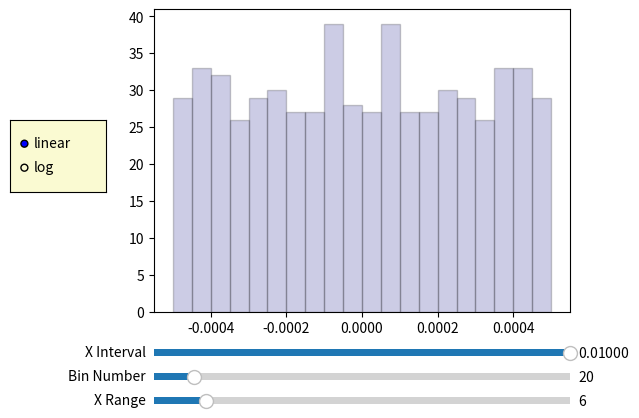

Write the Python code that produced this figure.
import numpy as np
from scipy.stats import norm
import matplotlib.pyplot as plt
from matplotlib.widgets import Slider, RadioButtons


# Initial parameters
range_x = 6
interval_x = 0.01
bin_nr = 20

# Specify x-values
x_values = np.arange(-range_x/2, range_x/2, interval_x)

# Compute cdf and round to 3 decimal places
y_values = norm.cdf(x_values)
y_round_3 = np.round(y_values, 3)

# Compute error
error_3 = y_values - y_round_3

# Create figure and axis
fig, ax = plt.subplots()
plt.subplots_adjust(left=0.25, bottom=0.25)

# Initial plot of error histogram
hist, bins, _ = ax.hist(error_3, bins=bin_nr, color='navy', edgecolor='black', alpha=0.2)

# Specify sliders
ax_bin_slider = plt.axes([0.25, 0.1, 0.65, 0.03], facecolor='lightgoldenrodyellow')
ax_range_slider = plt.axes([0.25, 0.05, 0.65, 0.03], facecolor='lightgoldenrodyellow')
ax_interval_slider = plt.axes([0.25, 0.15, 0.65, 0.03], facecolor='lightgoldenrodyellow')
ax_radio_scaling = plt.axes([0.025, 0.5, 0.15, 0.15], facecolor='lightgoldenrodyellow')

slider_bin = Slider(ax_bin_slider, label='Bin Number', valmin=1, valmax=200, valinit=bin_nr, valstep=1)
slider_range = Slider(ax_range_slider, label='X Range', valmin=4, valmax=20, valinit=range_x, valstep=0.1)
slider_interval = Slider(ax_interval_slider, label='X Interval', valmin=0.00001, valmax=0.01, valinit=interval_x, valstep=0.00001)
radio = RadioButtons(ax_radio_scaling, ('linear', 'log'))


def log_bool_fun(label) -> bool:
    """Adjust scaling of y-axis"""
    log_bool = False

    if label == 'linear':
        log_bool = False
    if label == 'log':
        log_bool = True
    fig.canvas.draw_idle()

    return log_bool


def update(val) -> None:
    """Update function for sliders"""
    # global range_x, interval_x, bin_nr

    # Update parameters from sliders
    bin_nr = int(slider_bin.val)
    range_x = slider_range.val
    interval_x = slider_interval.val

    # Update x-values
    x_values = np.arange(-range_x / 2, range_x / 2, interval_x)

    # Compute cdf and round to 3 decimal places
    y_values = norm.cdf(x_values)
    y_round_3 = np.round(y_values, 3)

    # Compute error
    error_3 = y_values - y_round_3
    # Update histogram
    ax.clear()

    log_bool = log_bool_fun(radio.value_selected)
    hist, bins, _ = ax.hist(error_3, bins=bin_nr, color='navy', edgecolor='black', alpha=0.2, log=log_bool)

    # title
    max_abs_error = np.max(np.abs(error_3))
    mean_abs_error = np.mean(np.abs(error_3))
    title = f'max abs error: {max_abs_error:.4f}\nmean abs error: {mean_abs_error:.5f}'
    ax.set_title(title)

    plt.draw()


# Attach update function to sliders
slider_bin.on_changed(update)
slider_range.on_changed(update)
slider_interval.on_changed(update)

# Attach update function to radio buttons
radio.on_clicked(log_bool_fun)

plt.show()
